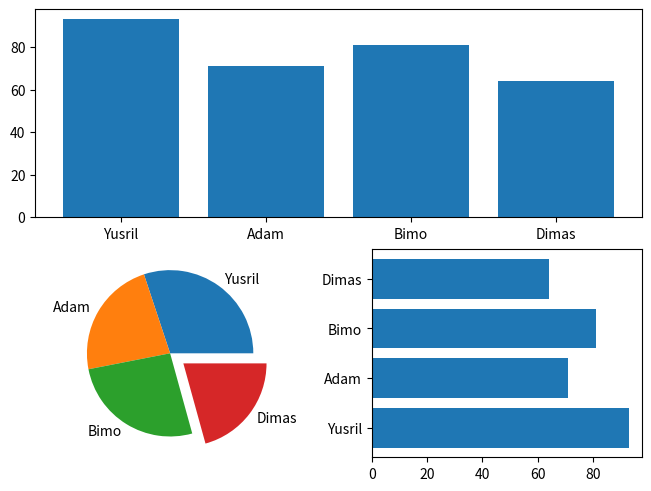

Write the Python code that produced this figure.
import matplotlib.pyplot as plt
import numpy as np
import matplotlib.gridspec as gridspec

# Sample data 2x2
siswa = ['Yusril', 'Adam', 'Bimo', 'Dimas']
uas = [93, 71, 81, 64]

fig = plt.figure(constrained_layout=True)

gs = gridspec.GridSpec(ncols=2, nrows=2, figure=fig)

ax1 = fig.add_subplot(gs[0, :])
# ax2 = fig.add_subplot(gs[0, 1])
ax3 = fig.add_subplot(gs[1, 0])
ax4 = fig.add_subplot(gs[1, 1])

ax1.bar(siswa, uas)
# ax2.pie(uas, labels=siswa)
ax3.pie(uas, labels=siswa, explode=[0, 0, 0, .2])
ax4.barh(siswa, uas)

plt.show()